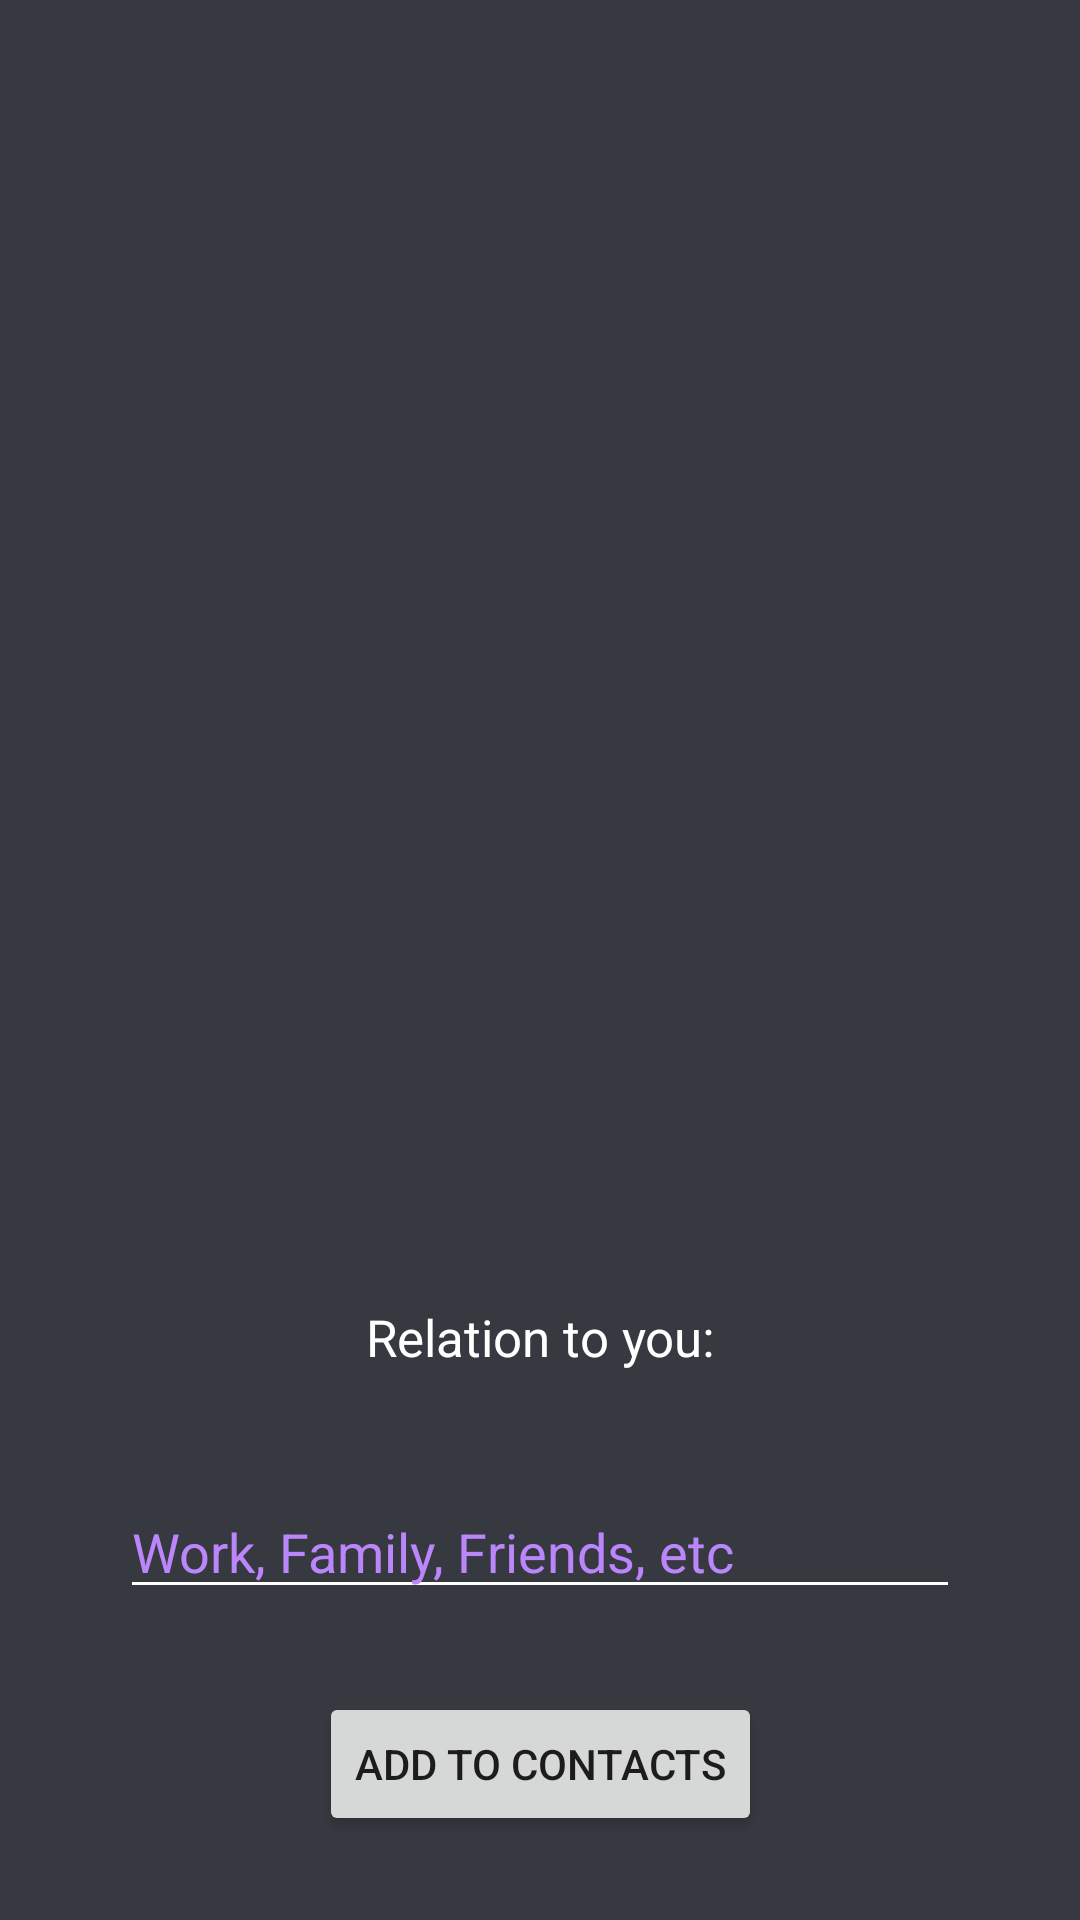

Reconstruct the res/layout file that produces this screen, plus the resources it refers to.
<!-- AndroidManifest.xml: application theme Theme.Tite -->
<!-- res/layout/fragment_person_to_contact.xml -->
<?xml version="1.0" encoding="utf-8"?>
<androidx.constraintlayout.widget.ConstraintLayout xmlns:android="http://schemas.android.com/apk/res/android"
    xmlns:app="http://schemas.android.com/apk/res-auto"
    xmlns:tools="http://schemas.android.com/tools"
    android:layout_width="match_parent"
    android:layout_height="match_parent"
    android:background="@color/main_light_color">

    <ImageView
        android:id="@+id/personAvatar"
        android:layout_width="300dp"
        android:layout_height="300dp"
        android:layout_margin="20dp"
        app:layout_constraintEnd_toEndOf="parent"
        app:layout_constraintStart_toStartOf="parent"
        app:layout_constraintTop_toTopOf="parent"
        tools:src="@mipmap/ic_launcher" />

    <TextView
        android:id="@+id/personName"
        android:layout_width="wrap_content"
        android:layout_height="wrap_content"
        android:layout_margin="10dp"
        android:textColor="@color/white"
        android:textSize="25sp"
        app:layout_constraintEnd_toEndOf="parent"
        app:layout_constraintStart_toStartOf="parent"
        app:layout_constraintTop_toBottomOf="@id/personAvatar"
        tools:text="SOme Name" />

    <TextView
        android:id="@+id/personEmail"
        android:layout_width="wrap_content"
        android:layout_height="wrap_content"
        android:layout_margin="10dp"
        android:textColor="@color/white"
        android:textSize="17sp"
        app:layout_constraintEnd_toEndOf="parent"
        app:layout_constraintStart_toStartOf="parent"
        app:layout_constraintTop_toBottomOf="@id/personName"
        tools:text="SOme Name" />


    <TextView
        android:id="@+id/relationTitle"
        android:layout_width="wrap_content"
        android:layout_height="wrap_content"
        android:layout_margin="10dp"
        android:labelFor="@id/relationEditText"
        android:text="@string/relation_to_you"
        android:textColor="@color/white"
        android:textSize="17sp"
        app:layout_constraintEnd_toEndOf="parent"
        app:layout_constraintStart_toStartOf="parent"
        app:layout_constraintTop_toBottomOf="@id/personEmail"
        app:layout_constraintBottom_toTopOf="@id/relationEditText"/>

    <EditText
        android:id="@+id/relationEditText"
        android:layout_width="match_parent"
        android:layout_height="wrap_content"
        android:layout_marginHorizontal="40dp"
        android:backgroundTint="@color/white"
        android:hint="@string/work_family_friends_etc_hint"
        android:importantForAutofill="no"
        android:inputType="text"
        android:maxLines="1"
        android:textColorHint="@color/purple_200"
        app:layout_constraintEnd_toEndOf="parent"
        app:layout_constraintStart_toStartOf="parent"
        app:layout_constraintTop_toBottomOf="@id/relationTitle"
        app:layout_constraintBottom_toTopOf="@id/addToContactsButton"/>

    <Button
        android:id="@+id/addToContactsButton"
        android:layout_width="wrap_content"
        android:layout_height="wrap_content"
        app:layout_constraintTop_toBottomOf="@id/relationEditText"
        app:layout_constraintStart_toStartOf="parent"
        app:layout_constraintEnd_toEndOf="parent"
        android:text="@string/add_to_contacts"
        app:layout_constraintBottom_toBottomOf="parent"/>
</androidx.constraintlayout.widget.ConstraintLayout>
<!-- resources referenced by this layout -->
<resources>
  <color name="main_light_color">#36393f</color>
  <color name="purple_200">#FFBB86FC</color>
  <color name="white">#FFFFFFFF</color>
  <string name="add_to_contacts">Add To Contacts</string>
  <string name="relation_to_you">Relation to you:</string>
  <string name="work_family_friends_etc_hint">Work, Family, Friends, etc</string>
  <style name="Theme.Tite" parent="Theme.MaterialComponents.DayNight.NoActionBar">
          
          <item name="colorPrimary">@color/main_color</item>
          <item name="colorPrimaryVariant">@color/main_variant_color</item>
          <item name="colorOnPrimary">@color/white</item>
          
          <item name="colorSecondary">@color/teal_200</item>
          <item name="colorSecondaryVariant">@color/teal_700</item>
          <item name="colorOnSecondary">@color/black</item>
          
          <item name="android:statusBarColor" tools:targetApi="l">?attr/colorPrimaryVariant</item>
          
      </style>
  <color name="main_color">#2f3136</color>
  <color name="main_variant_color">#202225</color>
  <color name="teal_200">#FF03DAC5</color>
  <color name="teal_700">#FF018786</color>
  <color name="black">#FF000000</color>
</resources>
